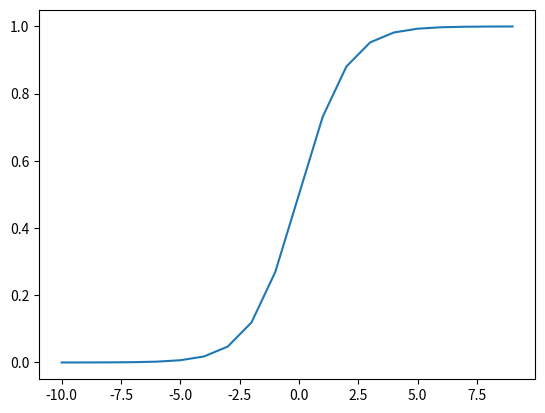

Write the Python code that produced this figure.
import math
import matplotlib.pyplot as plt
X = []
y = []

starting_value = -10

for i in range(20):
    X.append(starting_value)
    starting_value += 1

print(X)

for i in range(len(X)):
    y_value = 1/(1+ math.e ** -X[i])
    y.append(y_value)

plt.plot(X, y)
plt.show()